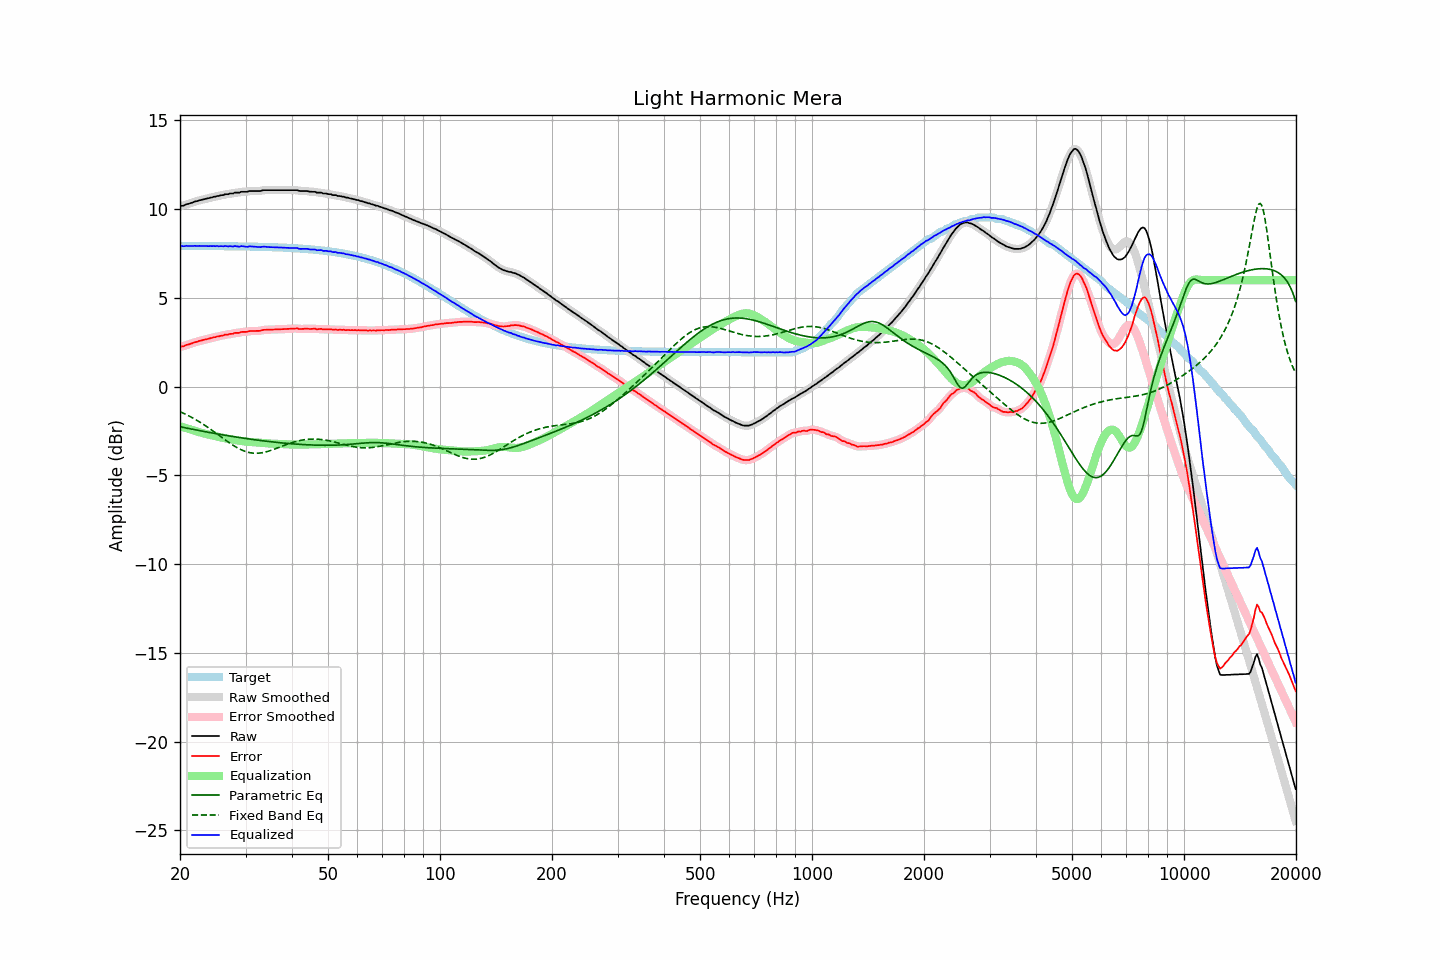

Source data for this figure (header and first rows):
frequency, raw, error, smoothed, error_smoothed, equalization, parametric_eq, fixed_band_eq, equalized_raw, equalized_smoothed, target
20.00, 10.16, 2.23, 10.16, 2.23, -2.23, -2.26, -1.41, 7.94, 7.93, 7.93
20.20, 10.19, 2.26, 10.18, 2.26, -2.25, -2.28, -1.45, 7.94, 7.93, 7.93
20.40, 10.19, 2.26, 10.21, 2.28, -2.28, -2.30, -1.50, 7.91, 7.92, 7.93
20.61, 10.23, 2.30, 10.23, 2.31, -2.31, -2.32, -1.54, 7.92, 7.92, 7.93
20.81, 10.28, 2.35, 10.26, 2.34, -2.34, -2.34, -1.58, 7.94, 7.92, 7.93
21.02, 10.29, 2.36, 10.30, 2.37, -2.37, -2.35, -1.63, 7.92, 7.93, 7.93
21.23, 10.32, 2.40, 10.32, 2.40, -2.40, -2.37, -1.67, 7.92, 7.92, 7.93
21.44, 10.35, 2.43, 10.35, 2.43, -2.43, -2.39, -1.72, 7.92, 7.92, 7.93
21.66, 10.38, 2.46, 10.38, 2.46, -2.46, -2.41, -1.77, 7.92, 7.93, 7.92
21.87, 10.42, 2.50, 10.41, 2.49, -2.49, -2.43, -1.82, 7.93, 7.92, 7.92
22.09, 10.44, 2.52, 10.44, 2.52, -2.52, -2.44, -1.87, 7.92, 7.93, 7.92
22.31, 10.46, 2.54, 10.47, 2.54, -2.54, -2.46, -1.93, 7.92, 7.93, 7.92
22.54, 10.50, 2.58, 10.49, 2.57, -2.57, -2.48, -1.98, 7.93, 7.92, 7.92
22.76, 10.51, 2.59, 10.52, 2.59, -2.59, -2.50, -2.04, 7.92, 7.92, 7.92
22.99, 10.54, 2.62, 10.54, 2.62, -2.62, -2.51, -2.10, 7.92, 7.92, 7.92
23.22, 10.56, 2.64, 10.56, 2.64, -2.64, -2.53, -2.15, 7.92, 7.92, 7.92
23.45, 10.58, 2.66, 10.58, 2.66, -2.66, -2.55, -2.21, 7.92, 7.92, 7.92
23.69, 10.60, 2.68, 10.60, 2.68, -2.68, -2.56, -2.28, 7.92, 7.92, 7.92
23.92, 10.62, 2.70, 10.62, 2.70, -2.71, -2.58, -2.34, 7.91, 7.92, 7.92
24.16, 10.65, 2.73, 10.65, 2.73, -2.73, -2.60, -2.40, 7.92, 7.92, 7.92
24.40, 10.66, 2.74, 10.67, 2.75, -2.75, -2.61, -2.46, 7.91, 7.92, 7.92
24.65, 10.70, 2.78, 10.69, 2.77, -2.77, -2.63, -2.53, 7.93, 7.92, 7.92
24.89, 10.70, 2.78, 10.71, 2.79, -2.79, -2.65, -2.60, 7.91, 7.92, 7.92
25.14, 10.74, 2.82, 10.73, 2.82, -2.81, -2.66, -2.66, 7.93, 7.92, 7.92
25.39, 10.74, 2.83, 10.75, 2.83, -2.84, -2.68, -2.73, 7.91, 7.91, 7.91
25.65, 10.77, 2.86, 10.77, 2.85, -2.86, -2.69, -2.79, 7.91, 7.91, 7.91
25.91, 10.79, 2.88, 10.79, 2.87, -2.87, -2.71, -2.86, 7.92, 7.91, 7.91
26.16, 10.79, 2.88, 10.81, 2.90, -2.89, -2.73, -2.93, 7.90, 7.92, 7.91
26.43, 10.84, 2.93, 10.82, 2.91, -2.91, -2.74, -2.99, 7.93, 7.91, 7.91
26.69, 10.84, 2.93, 10.84, 2.93, -2.93, -2.76, -3.06, 7.91, 7.91, 7.91
26.96, 10.84, 2.93, 10.86, 2.95, -2.95, -2.77, -3.12, 7.90, 7.91, 7.91
27.23, 10.88, 2.97, 10.86, 2.95, -2.96, -2.79, -3.18, 7.92, 7.90, 7.91
27.50, 10.88, 2.97, 10.88, 2.97, -2.98, -2.80, -3.24, 7.90, 7.90, 7.91
27.77, 10.88, 2.98, 10.90, 3.00, -2.99, -2.81, -3.30, 7.89, 7.91, 7.91
28.05, 10.93, 3.03, 10.91, 3.01, -3.01, -2.83, -3.36, 7.92, 7.91, 7.90
28.33, 10.93, 3.03, 10.92, 3.02, -3.02, -2.84, -3.41, 7.91, 7.90, 7.90
28.62, 10.93, 3.03, 10.94, 3.04, -3.04, -2.86, -3.46, 7.89, 7.90, 7.90
28.90, 10.93, 3.03, 10.95, 3.05, -3.05, -2.87, -3.51, 7.88, 7.90, 7.90
29.19, 10.98, 3.08, 10.96, 3.06, -3.06, -2.89, -3.56, 7.92, 7.90, 7.90
29.48, 10.98, 3.08, 10.98, 3.08, -3.07, -2.90, -3.60, 7.91, 7.90, 7.90
29.78, 10.98, 3.08, 10.98, 3.09, -3.09, -2.91, -3.63, 7.90, 7.90, 7.90
30.08, 10.98, 3.09, 10.98, 3.09, -3.10, -2.93, -3.66, 7.88, 7.89, 7.89
30.38, 10.98, 3.09, 10.99, 3.10, -3.11, -2.94, -3.69, 7.87, 7.89, 7.89
30.68, 11.02, 3.13, 11.01, 3.12, -3.11, -2.95, -3.71, 7.91, 7.89, 7.89
30.99, 11.02, 3.13, 11.02, 3.13, -3.12, -2.96, -3.73, 7.90, 7.90, 7.89
31.30, 11.02, 3.13, 11.02, 3.14, -3.13, -2.98, -3.74, 7.90, 7.90, 7.89
31.61, 11.02, 3.13, 11.02, 3.13, -3.13, -2.99, -3.75, 7.89, 7.89, 7.89
31.93, 11.02, 3.14, 11.02, 3.14, -3.14, -3.00, -3.76, 7.88, 7.88, 7.88
32.24, 11.02, 3.14, 11.02, 3.14, -3.15, -3.01, -3.76, 7.87, 7.87, 7.88
32.57, 11.02, 3.14, 11.02, 3.14, -3.15, -3.02, -3.75, 7.87, 7.87, 7.88
32.89, 11.02, 3.14, 11.03, 3.15, -3.16, -3.04, -3.74, 7.86, 7.87, 7.88
33.22, 11.05, 3.18, 11.05, 3.17, -3.17, -3.05, -3.73, 7.88, 7.88, 7.87
33.55, 11.07, 3.20, 11.06, 3.19, -3.18, -3.06, -3.71, 7.89, 7.88, 7.87
33.89, 11.07, 3.20, 11.07, 3.20, -3.19, -3.07, -3.69, 7.88, 7.88, 7.87
34.23, 11.07, 3.20, 11.07, 3.21, -3.20, -3.08, -3.67, 7.87, 7.87, 7.87
34.57, 11.07, 3.21, 11.07, 3.21, -3.21, -3.09, -3.64, 7.86, 7.86, 7.86
34.92, 11.07, 3.21, 11.07, 3.21, -3.21, -3.10, -3.61, 7.86, 7.86, 7.86
35.27, 11.07, 3.21, 11.07, 3.21, -3.22, -3.11, -3.58, 7.86, 7.86, 7.86
35.62, 11.07, 3.22, 11.07, 3.22, -3.22, -3.12, -3.55, 7.85, 7.85, 7.86
35.97, 11.07, 3.22, 11.07, 3.22, -3.22, -3.13, -3.52, 7.85, 7.85, 7.85
... 635 more rows
